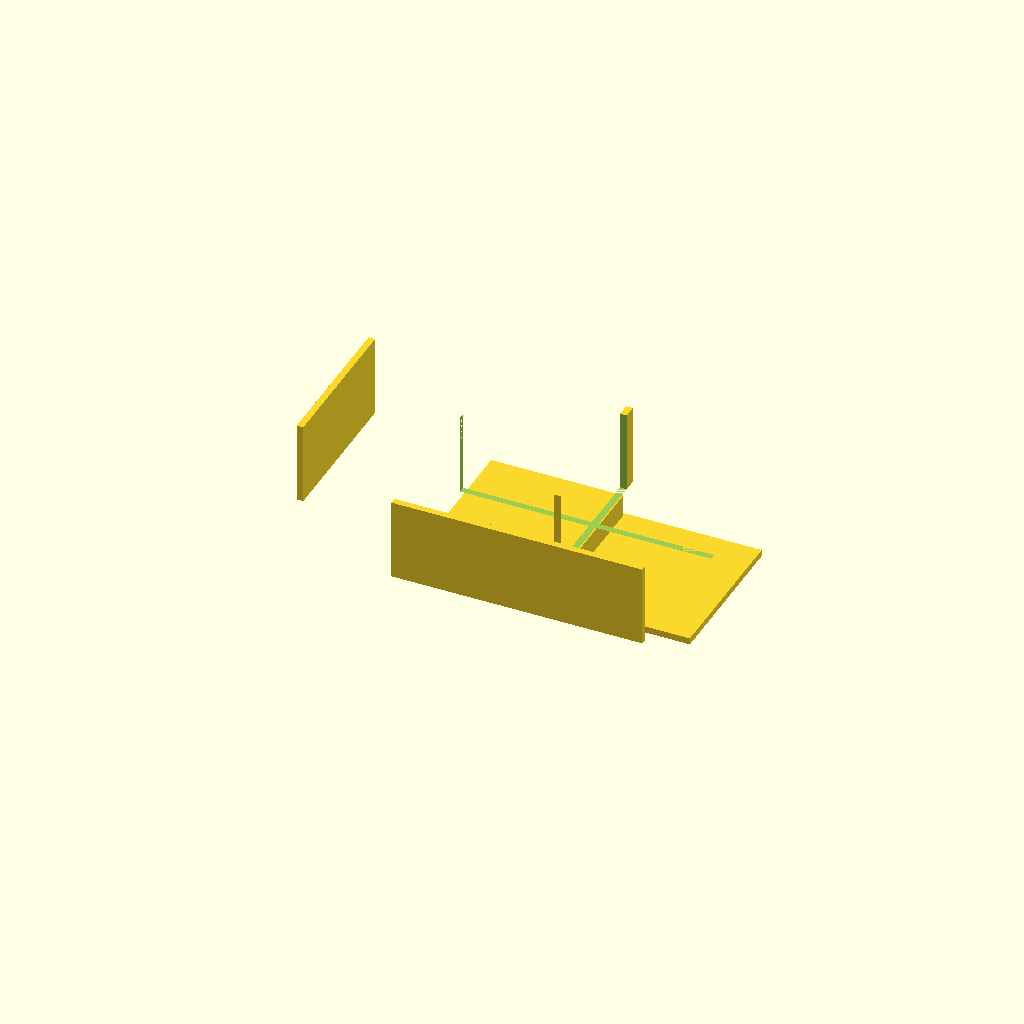
Cell 1: rendered with the file's own defaults.
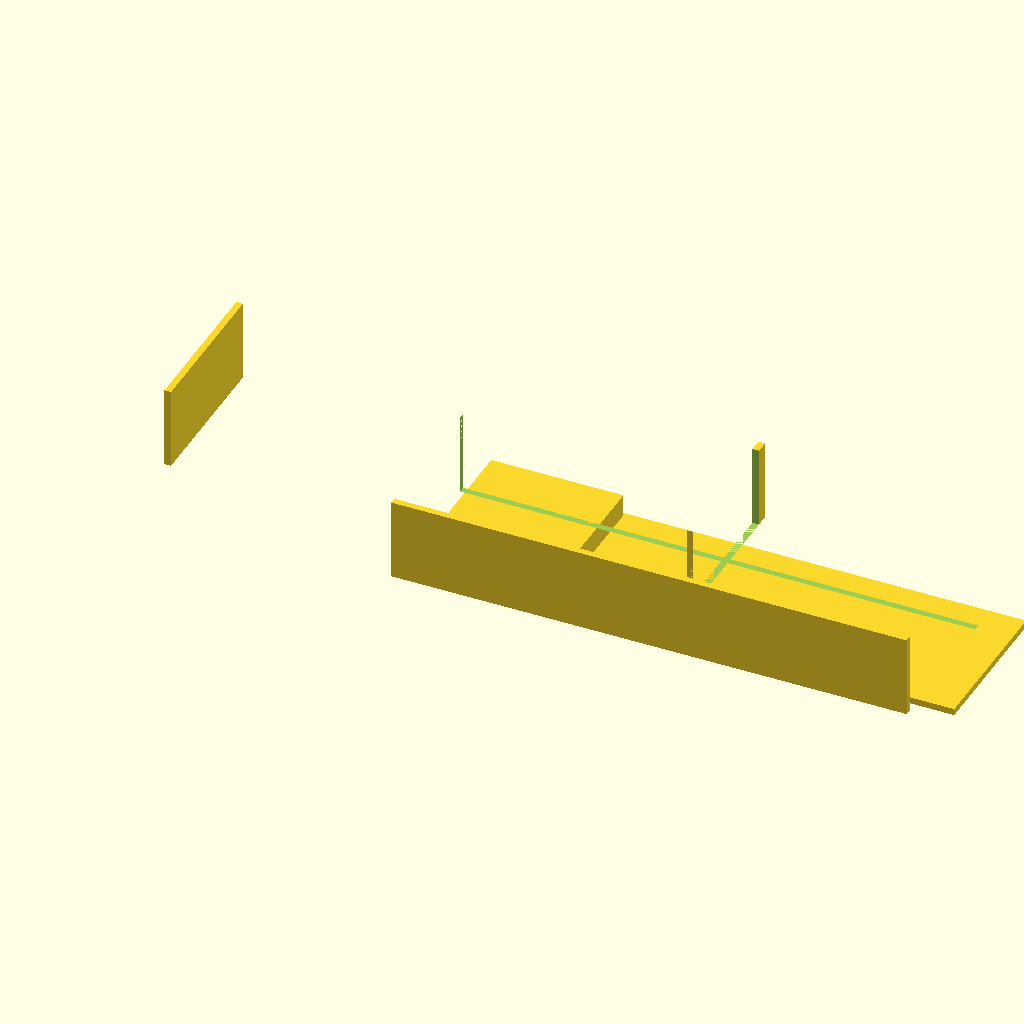
Cell 2: outer_x = 240 (everything else at default).
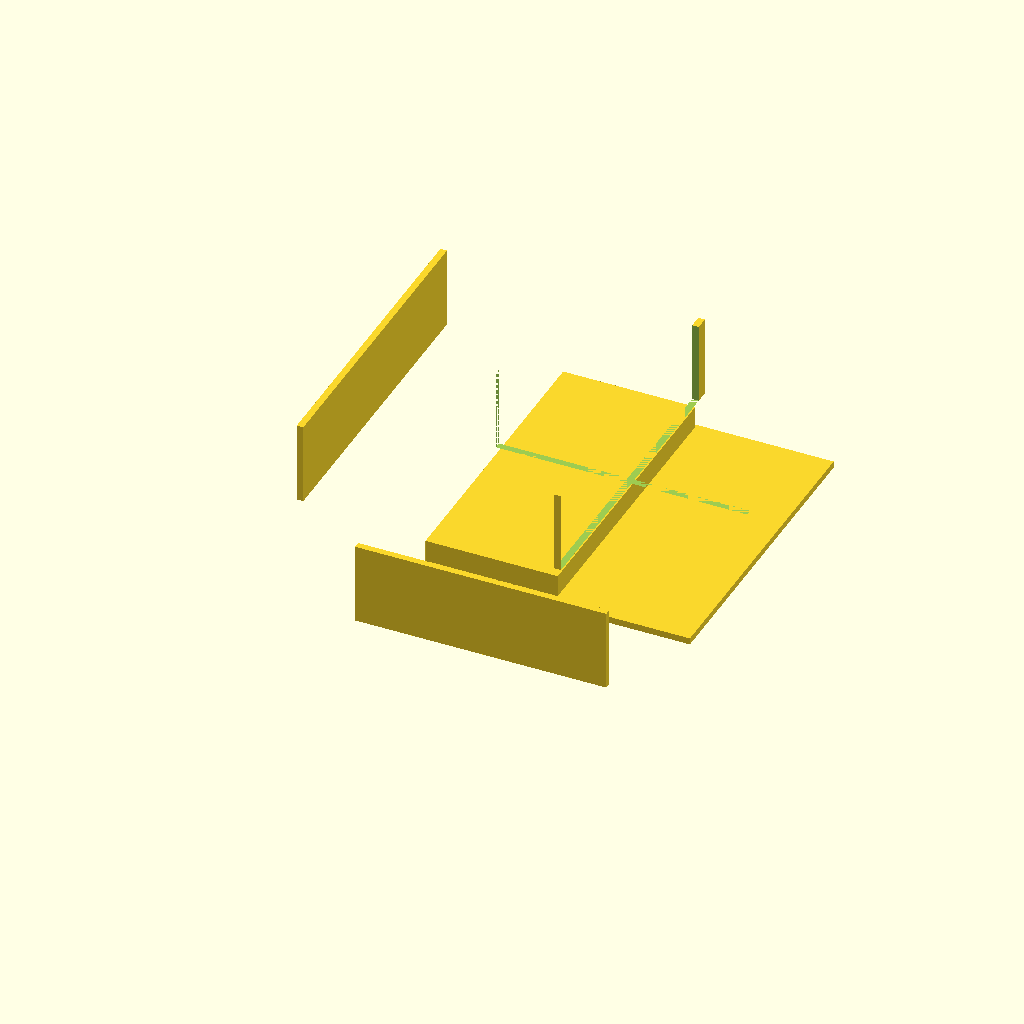
Cell 3: outer_y = 140 (everything else at default).
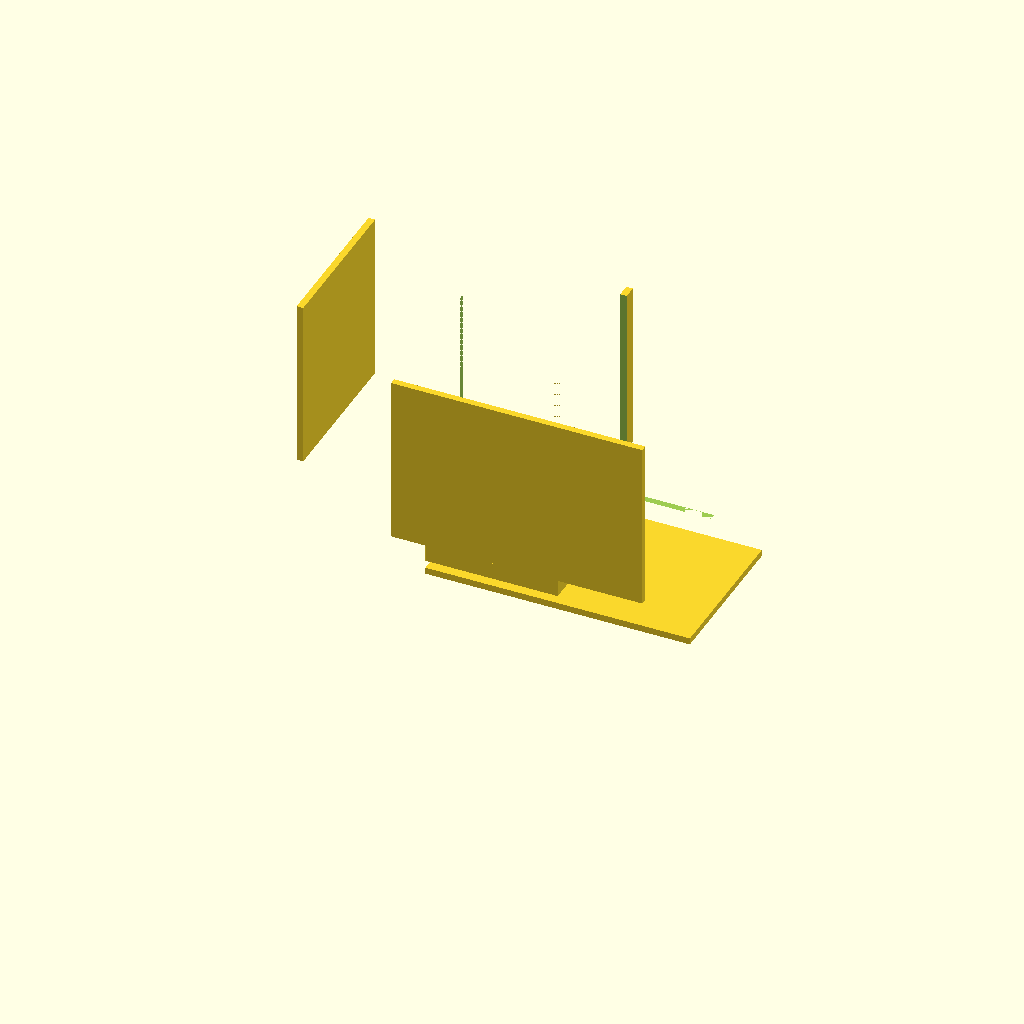
Cell 4: outer_z = 80 (everything else at default).
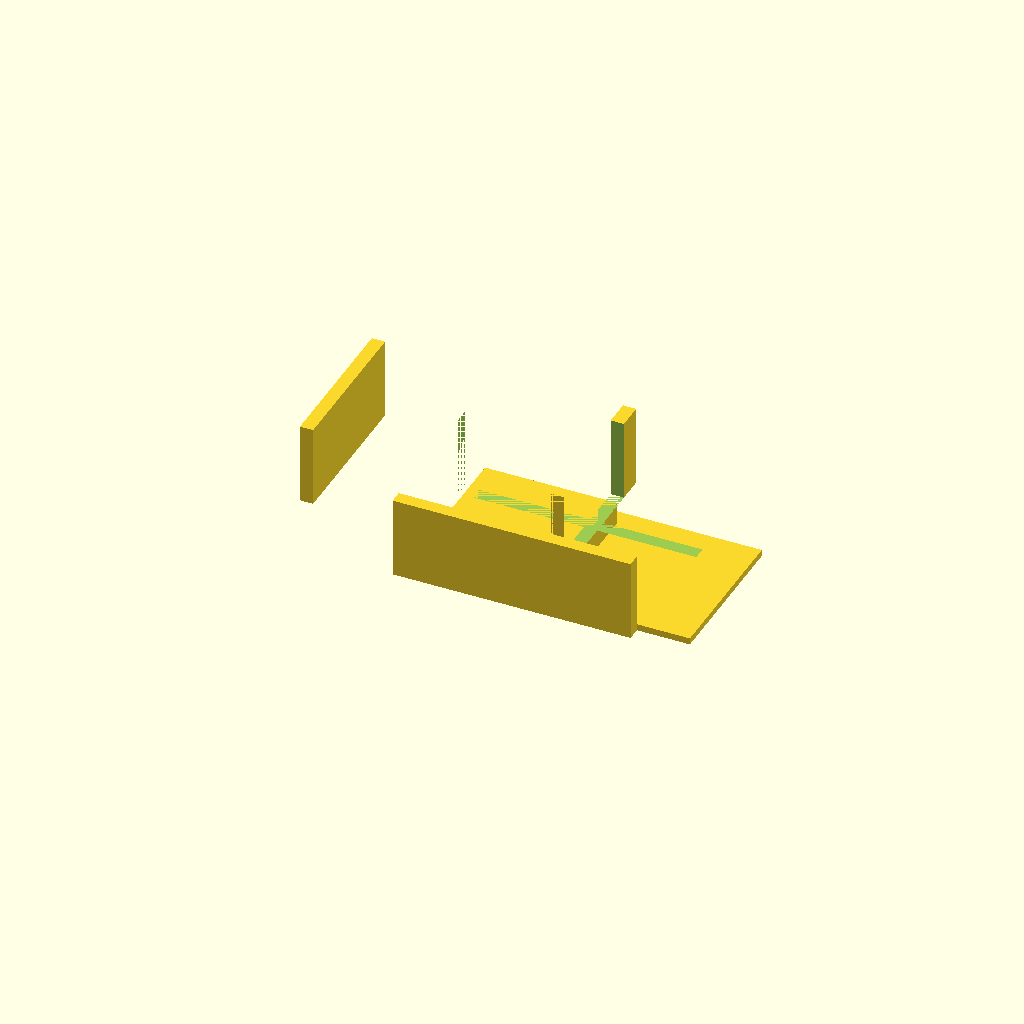
Cell 5: wall_thick = 6 (everything else at default).
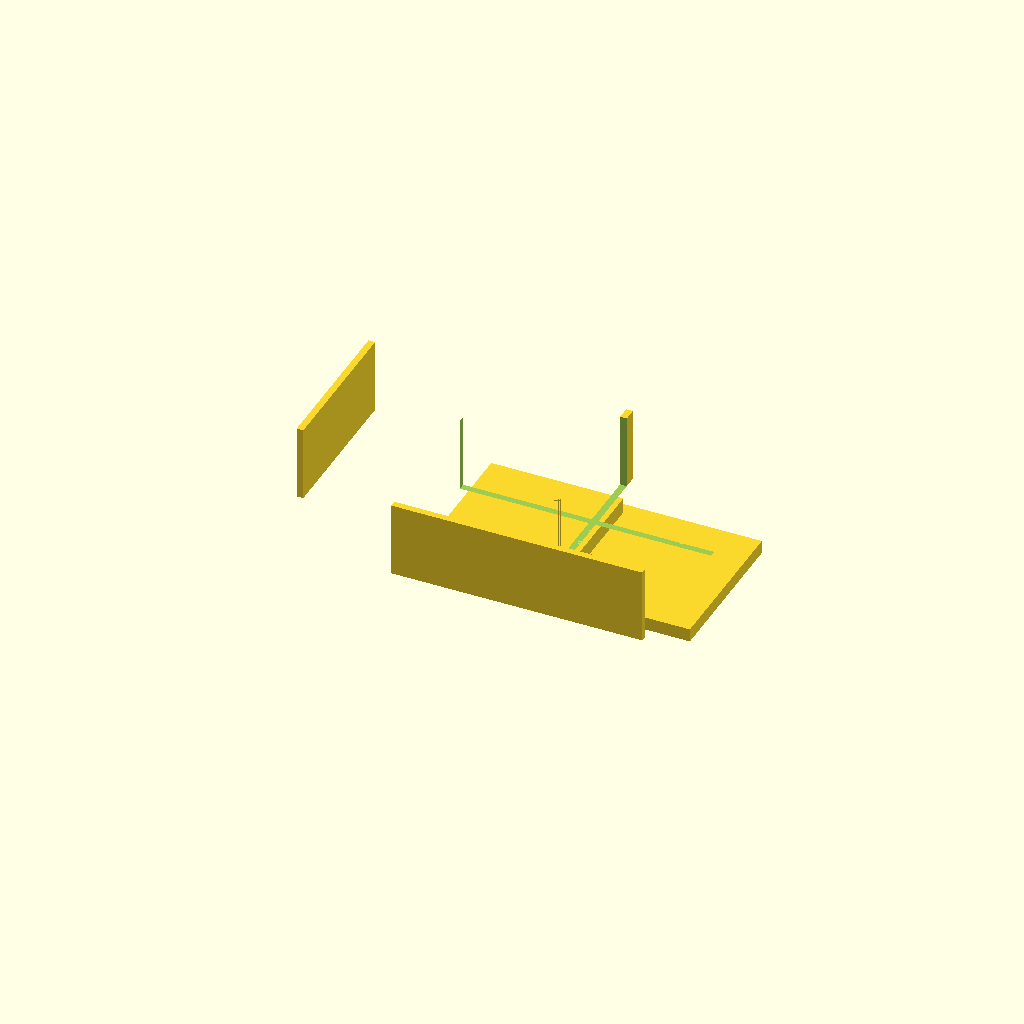
Cell 6: floor_thick = 6 (everything else at default).
One fixed orthographic camera (rotation 55°, 0°, 25°; colour scheme Cornfield) for every cell.
The OpenSCAD source (bench/results/think-tiiny/code/tiiny_Qwen_Qwen3.6-35B-A3B/mini_gel_tank_s0_a0.scad):
// Buffer tank for mini horizontal gel-electrophoresis box
outer_x = 120;
outer_y = 70;
outer_z = 40;
wall_thick = 3;
floor_thick = 3;
platform_x = 60;
platform_y = outer_y - 2*wall_thick;
platform_z_bottom = floor_thick;
platform_z_top = 13;
platform_h = platform_z_top - platform_z_bottom;
hole_diam = 2;
hole_y = 0;
hole_z = 30;
inner_x = outer_x - 2*wall_thick;
inner_y = platform_y;
inner_z = outer_z - floor_thick;

$fn = 64;

difference() {
    union() {
        // Floor
        translate([0, 0, floor_thick/2]) cube([outer_x, outer_y, floor_thick]);
        // Walls
        walls_z_center = floor_thick + inner_z/2;
        // Left
        translate([-outer_x/2 + wall_thick/2, 0, walls_z_center]) cube([wall_thick, outer_y, inner_z]);
        // Right
        translate([outer_x/2 - wall_thick/2, 0, walls_z_center]) cube([wall_thick, outer_y, inner_z]);
        // Front
        translate([0, -outer_y/2 + wall_thick/2, walls_z_center]) cube([inner_x, wall_thick, inner_z]);
        // Back
        translate([0, outer_y/2 - wall_thick/2, walls_z_center]) cube([inner_x, wall_thick, inner_z]);
        // Platform
        translate([0, 0, platform_z_bottom + platform_h/2]) cube([platform_x, platform_y, platform_h]);
    }
    // Inner cavity (extends 0.05 mm past faces to avoid coplanar edges)
    translate([0, 0, floor_thick + inner_z/2]) cube([inner_x + 0.05, inner_y + 0.05, inner_z + 0.05]);
    // Electrode wire holes (extend 1 mm past walls)
    rotate([0, 90, 0]) cylinder(d=hole_diam, h=outer_x + 2, center=true);
}
// Platform was removed by cavity subtraction; add it back to preserve the solid block
translate([0, 0, platform_z_bottom + platform_h/2]) cube([platform_x, platform_y, platform_h]);
Parameter table extracted from the source (name, type, default, range or options):
outer_x: number, default 120
outer_y: number, default 70
outer_z: number, default 40
wall_thick: number, default 3
floor_thick: number, default 3
platform_x: number, default 60
platform_z_top: number, default 13
hole_diam: number, default 2
hole_y: number, default 0
hole_z: number, default 30
